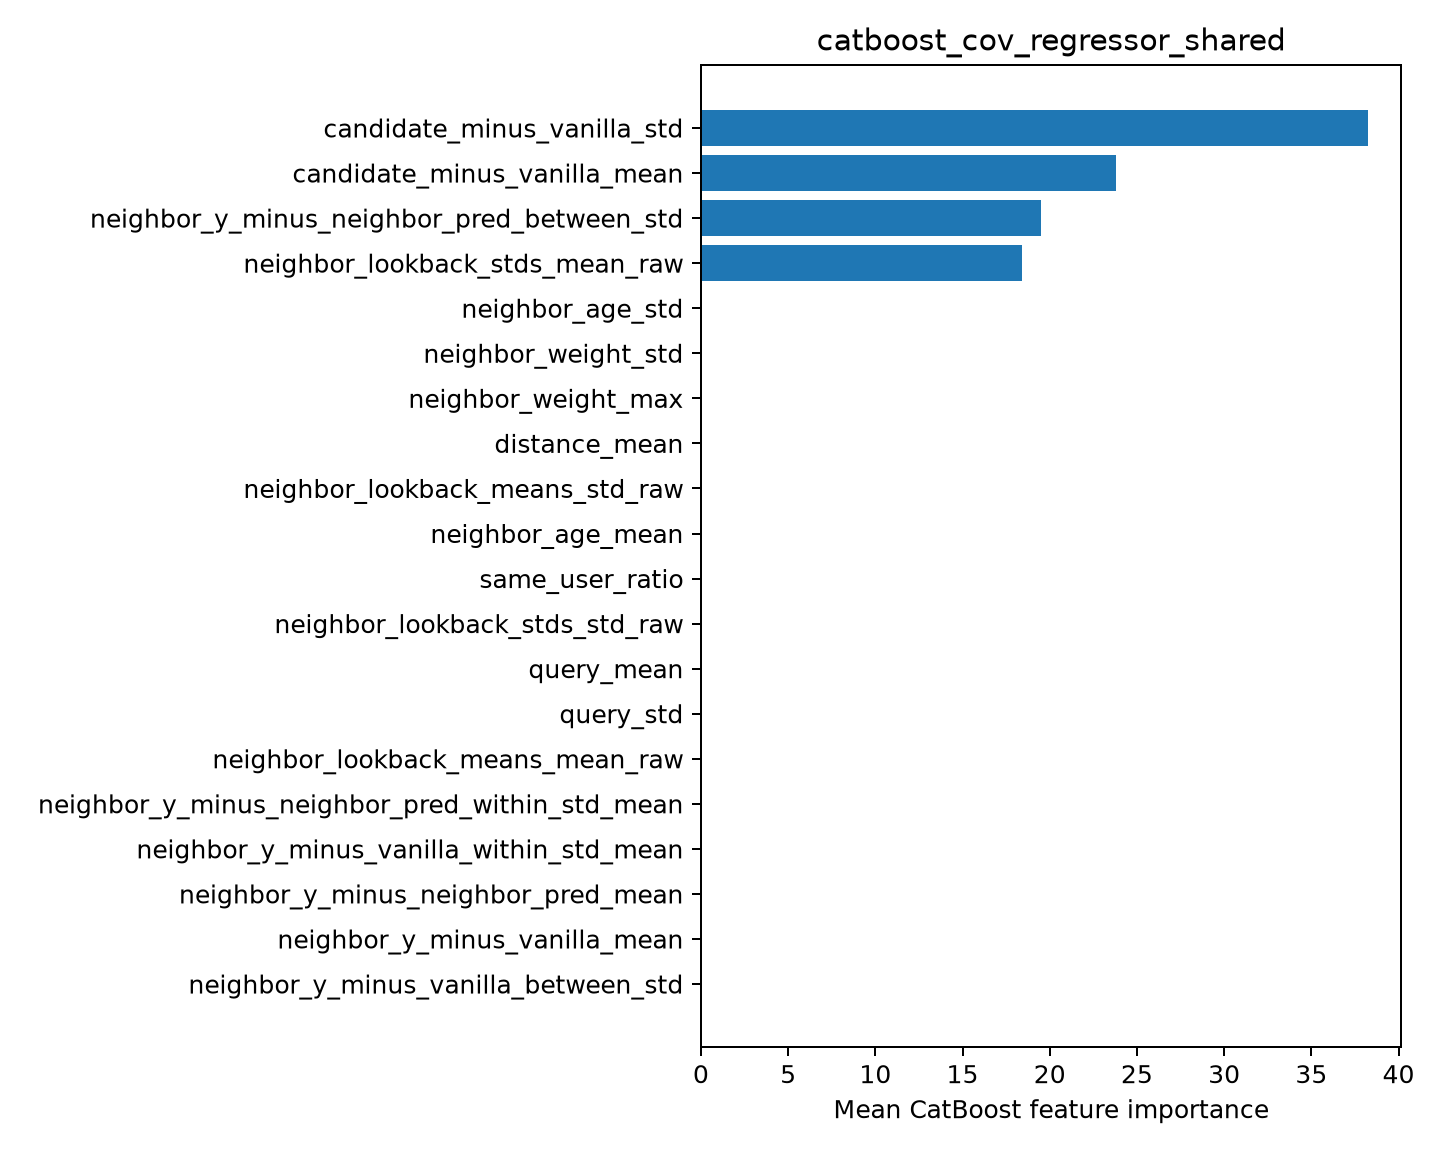

Data behind this chart, as committed beside it:
feature, importance
candidate_minus_vanilla_std, 38.25
candidate_minus_vanilla_mean, 23.82
neighbor_y_minus_neighbor_pred_between_s…, 19.53
neighbor_lookback_stds_mean_raw, 18.39
neighbor_age_std, 0.0
neighbor_weight_std, 0.0
neighbor_weight_max, 0.0
distance_mean, 0.0
neighbor_lookback_means_std_raw, 0.0
neighbor_age_mean, 0.0
same_user_ratio, 0.0
neighbor_lookback_stds_std_raw, 0.0
query_mean, 0.0
query_std, 0.0
neighbor_lookback_means_mean_raw, 0.0
neighbor_y_minus_neighbor_pred_within_st…, 0.0
neighbor_y_minus_vanilla_within_std_mean, 0.0
neighbor_y_minus_neighbor_pred_mean, 0.0
neighbor_y_minus_vanilla_mean, 0.0
neighbor_y_minus_vanilla_between_std, 0.0
